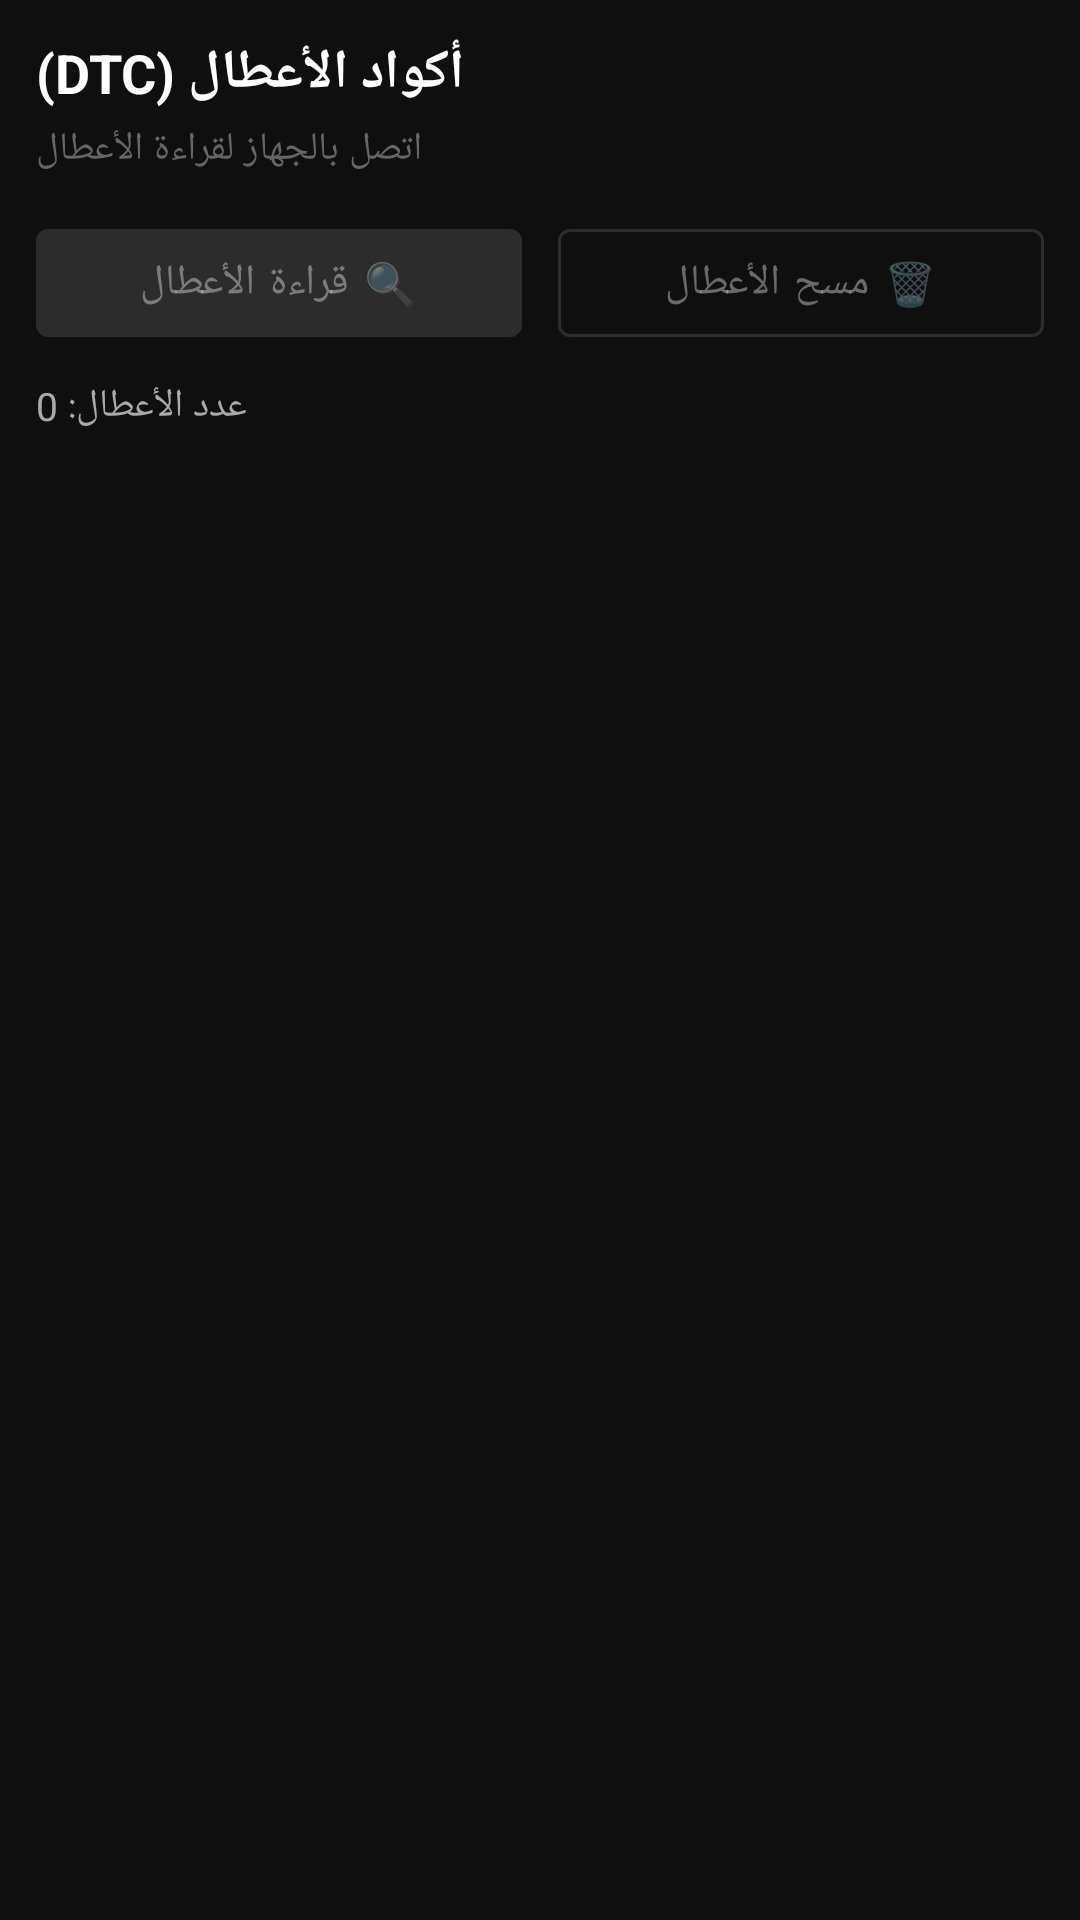

Android layout source for this screen:
<!-- AndroidManifest.xml: application theme Theme.CamryOBD -->
<!-- res/layout/fragment_dtc.xml -->
<?xml version="1.0" encoding="utf-8"?>
<LinearLayout xmlns:android="http://schemas.android.com/apk/res/android"
    android:layout_width="match_parent"
    android:layout_height="match_parent"
    android:orientation="vertical"
    android:background="@color/bg_dark"
    android:padding="12dp">

    <TextView
        android:layout_width="wrap_content"
        android:layout_height="wrap_content"
        android:text="أكواد الأعطال (DTC)"
        android:textColor="@color/text_primary"
        android:textSize="18sp"
        android:textStyle="bold"
        android:layout_marginBottom="4dp" />

    <TextView
        android:id="@+id/tv_status"
        android:layout_width="wrap_content"
        android:layout_height="wrap_content"
        android:text="اتصل بالجهاز لقراءة الأعطال"
        android:textColor="@color/text_hint"
        android:textSize="13sp" />

    <LinearLayout
        android:layout_width="match_parent"
        android:layout_height="wrap_content"
        android:orientation="horizontal"
        android:layout_marginTop="12dp">

        <com.google.android.material.button.MaterialButton
            android:id="@+id/btn_read_dtc"
            android:layout_width="0dp"
            android:layout_height="wrap_content"
            android:layout_weight="1"
            android:layout_marginEnd="6dp"
            android:text="🔍 قراءة الأعطال"
            android:enabled="false"
            style="@style/Widget.MaterialComponents.Button" />

        <com.google.android.material.button.MaterialButton
            android:id="@+id/btn_clear_dtc"
            android:layout_width="0dp"
            android:layout_height="wrap_content"
            android:layout_weight="1"
            android:layout_marginStart="6dp"
            android:text="🗑️ مسح الأعطال"
            android:enabled="false"
            style="@style/Widget.MaterialComponents.Button.OutlinedButton" />
    </LinearLayout>

    <TextView
        android:id="@+id/tv_dtc_count"
        android:layout_width="wrap_content"
        android:layout_height="wrap_content"
        android:text="عدد الأعطال: 0"
        android:textColor="@color/text_secondary"
        android:textSize="13sp"
        android:layout_marginTop="8dp"
        android:layout_marginBottom="8dp" />

    <TextView
        android:id="@+id/tv_no_dtc"
        android:layout_width="match_parent"
        android:layout_height="wrap_content"
        android:text="✅ لا توجد أعطال مسجلة"
        android:textColor="@color/accent_green"
        android:textSize="16sp"
        android:gravity="center"
        android:padding="24dp"
        android:visibility="gone" />

    <androidx.recyclerview.widget.RecyclerView
        android:id="@+id/recycler_dtc"
        android:layout_width="match_parent"
        android:layout_height="0dp"
        android:layout_weight="1" />

</LinearLayout>
<!-- resources referenced by this layout -->
<resources>
  <color name="accent_green">#43A047</color>
  <color name="bg_dark">#0F0F0F</color>
  <color name="text_hint">#666666</color>
  <color name="text_primary">#FFFFFF</color>
  <color name="text_secondary">#AAAAAA</color>
  <style name="Theme.CamryOBD" parent="Theme.MaterialComponents.DayNight.NoActionBar">
          <item name="colorPrimary">@color/primary_red</item>
          <item name="colorPrimaryVariant">@color/primary_red_dark</item>
          <item name="colorOnPrimary">@color/white</item>
          <item name="colorSecondary">@color/accent_blue</item>
          <item name="colorOnSecondary">@color/white</item>
          <item name="android:colorBackground">@color/bg_dark</item>
          <item name="colorSurface">@color/surface_dark</item>
          <item name="colorOnSurface">@color/text_primary</item>
          <item name="android:windowBackground">@color/bg_dark</item>
          <item name="android:statusBarColor">@color/surface_dark</item>
          <item name="android:navigationBarColor">@color/surface_dark</item>
      </style>
  <color name="primary_red">#E53935</color>
  <color name="primary_red_dark">#B71C1C</color>
  <color name="white">#FFFFFFFF</color>
  <color name="accent_blue">#1E88E5</color>
  <color name="surface_dark">#1A1A1A</color>
</resources>
